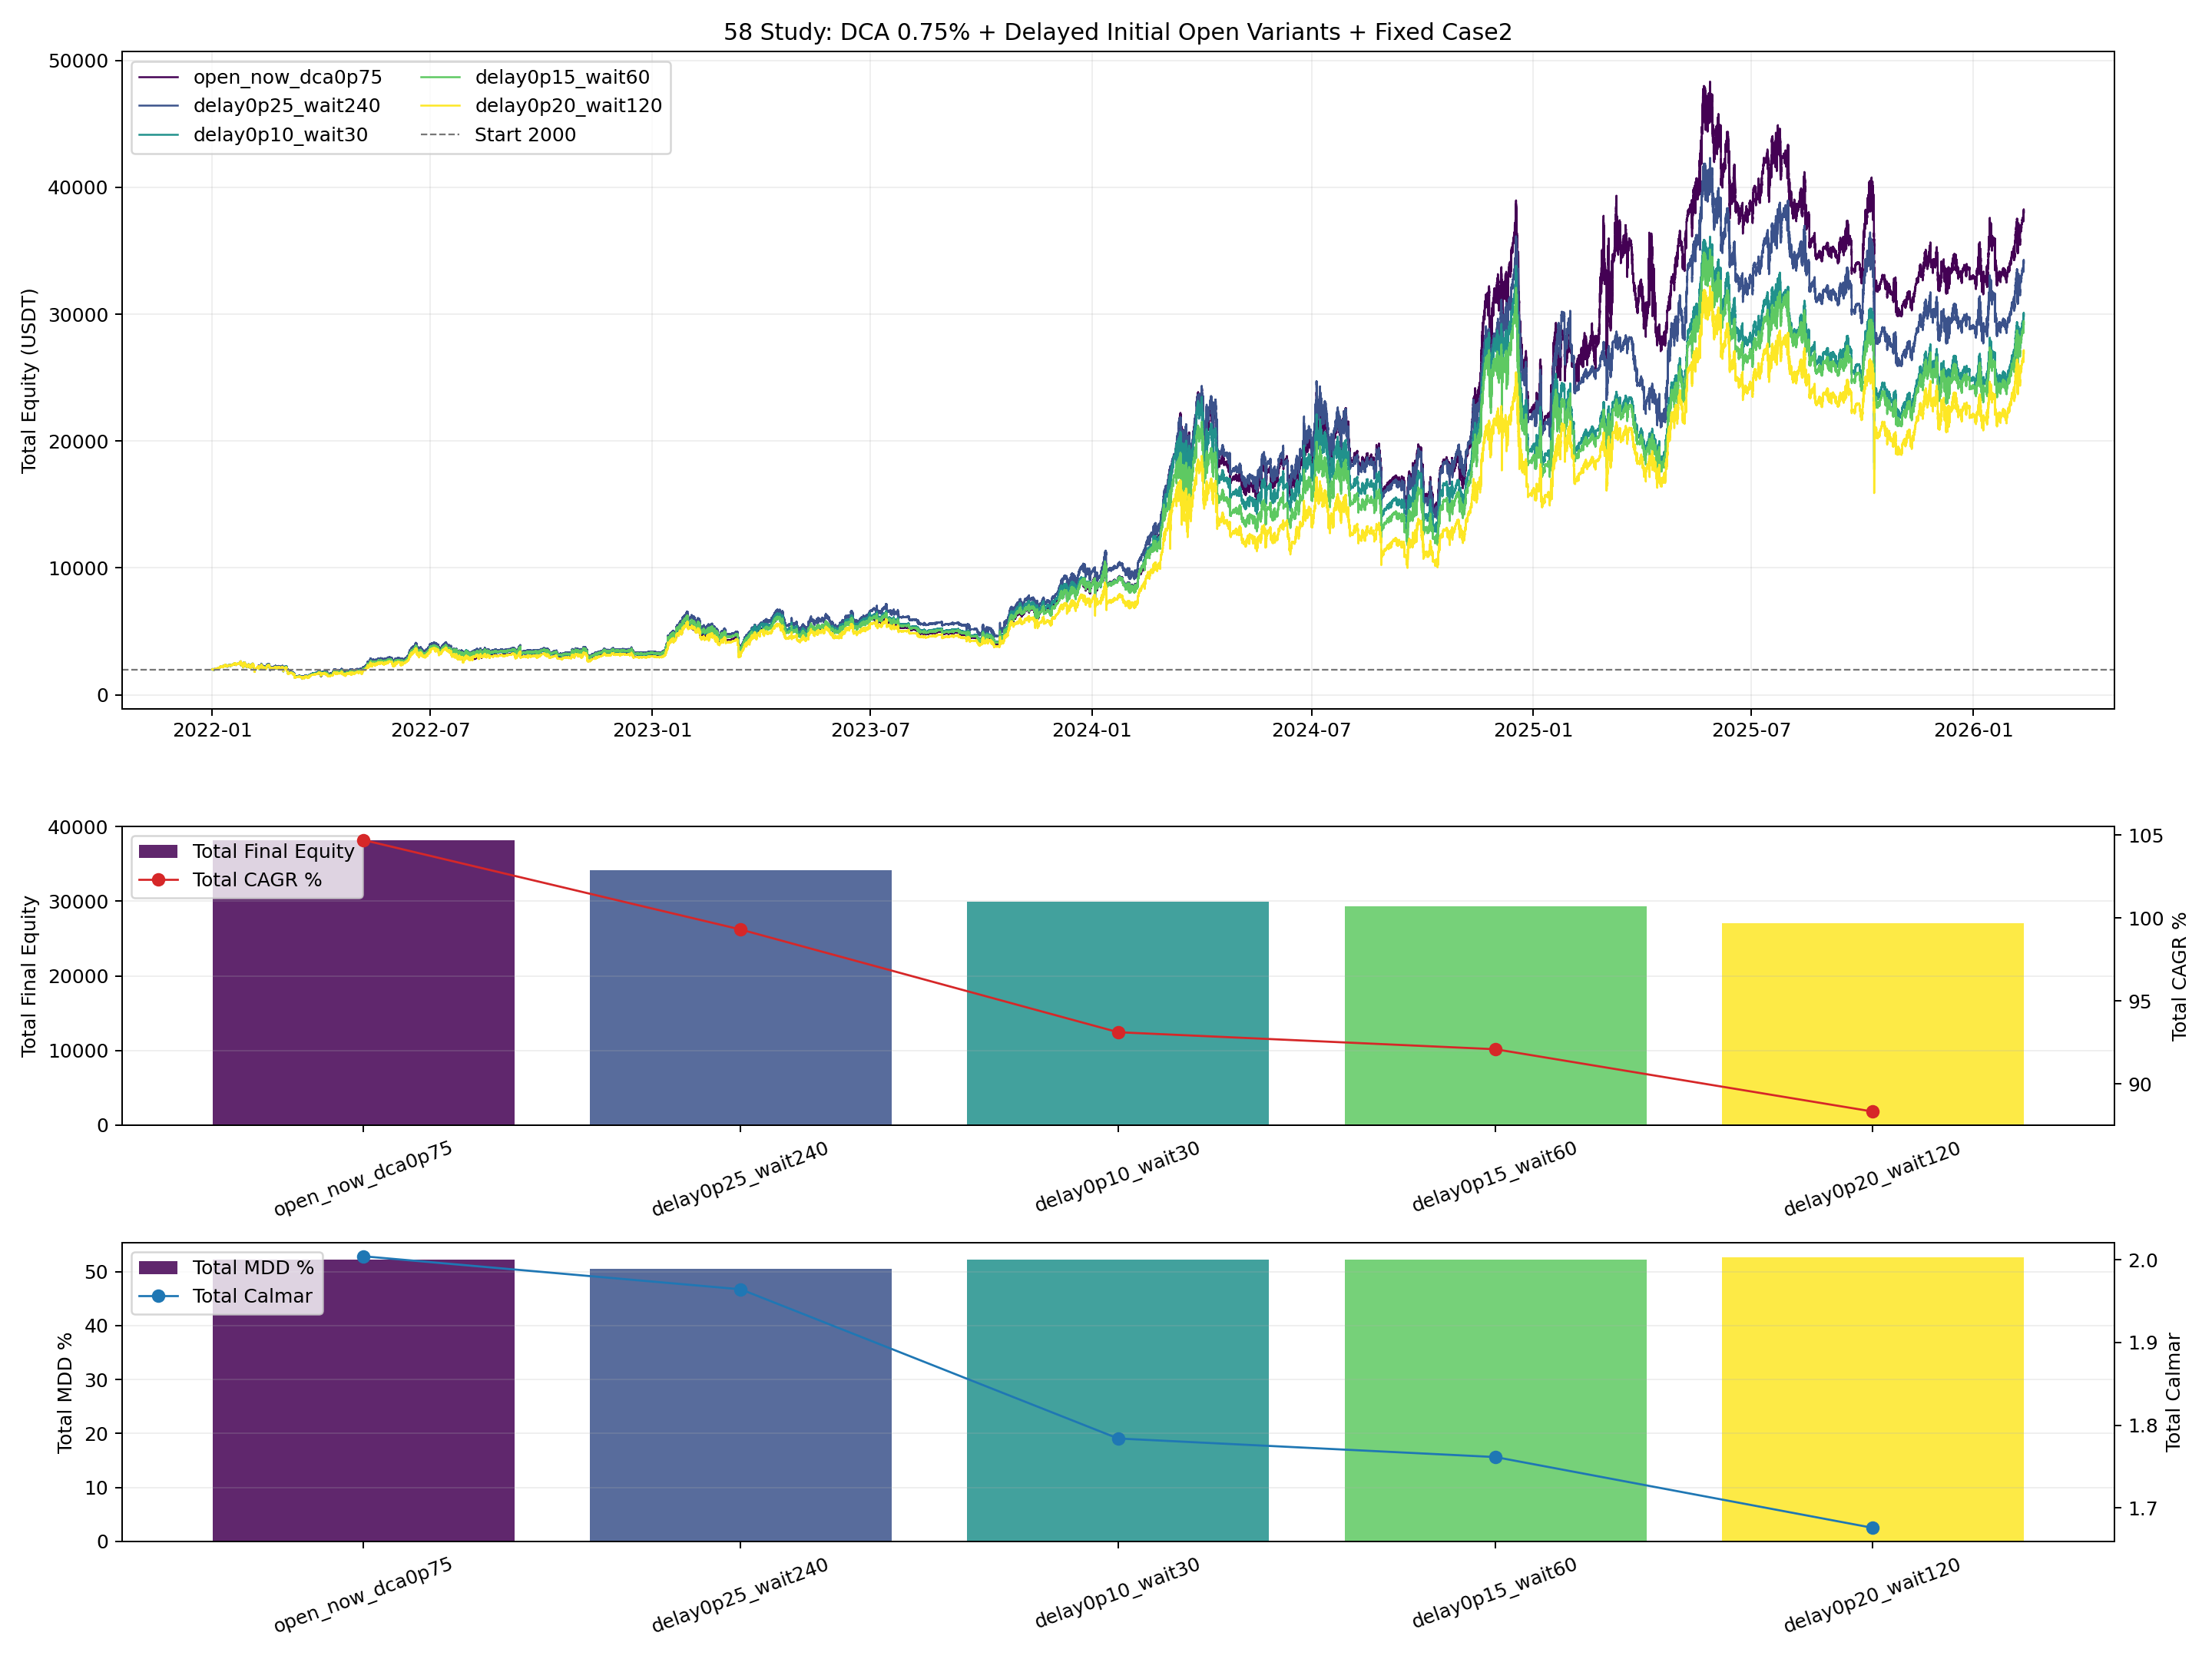

The file beside this chart, header and first rows:
variant, open_delay_pct, open_wait_bars, case1_final_equity, case1_cagr_pct, case1_mdd_pct, case1_calmar_ratio, total_final_equity, total_return_pct, total_cagr_pct, total_mdd_pct, total_calmar_ratio, dca_signal_events, hedge_open_events, hedge_close_events, hedge_topup_events, pending_open_placed, pending_open_limit_fill, pending_open_fallback_open, pending_open_cancel
open_now_dca0p75, 0.0, 0, 21156, 110, 52.77, 2.085, 38126, 1806, 104.7, 52.24, 2.004, 3843, 66, 66, 0, 0, 0, 0, 0
delay0p25_wait240, 0.0025, 240, 17183, 99.68, 58.88, 1.693, 34153, 1608, 99.3, 50.55, 1.964, 4026, 66, 66, 0, 520, 416, 104, 0
delay0p10_wait30, 0.001, 30, 13022, 86.66, 67.84, 1.278, 29992, 1400, 93.11, 52.2, 1.784, 4378, 66, 66, 0, 519, 381, 138, 0
delay0p15_wait60, 0.0015, 60, 12371, 84.35, 67.02, 1.259, 29341, 1367, 92.08, 52.28, 1.761, 4228, 66, 66, 0, 499, 356, 143, 0
delay0p20_wait120, 0.002, 120, 10079, 75.39, 60.44, 1.247, 27049, 1252, 88.32, 52.71, 1.676, 4146, 66, 66, 0, 511, 386, 125, 0
